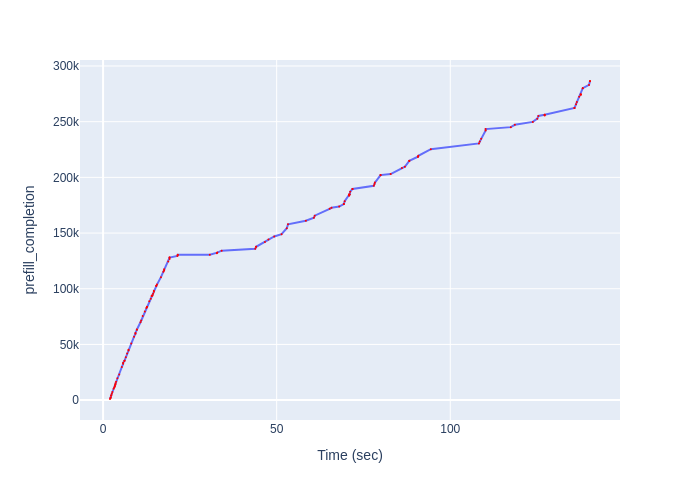

The file beside this chart, header and first rows:
Time (sec), prefill_completion
1.993, 997
2.172, 2025
2.172, 2104
2.341, 4129
2.341, 4189
2.511, 5680
2.684, 7244
3.031, 10219
3.216, 11228
3.401, 12295
3.401, 13233
3.574, 13939
3.574, 15227
3.749, 16388
4.114, 19722
4.653, 23033
5.397, 29712
5.782, 32572
5.782, 33545
6.165, 35260
6.165, 35359
6.548, 38393
6.934, 41933
7.326, 44563
7.326, 45206
8.115, 50923
8.924, 56966
9.327, 59569
9.327, 60191
9.74, 63278
9.74, 63436
10.78, 69903
10.98, 71387
11.4, 75425
12.02, 79577
12.45, 82731
12.66, 83608
12.66, 83771
13.31, 88877
13.74, 91009
13.96, 93558
14.19, 93842
14.19, 93861
14.41, 95581
14.63, 97369
14.63, 98247
15.31, 102551
15.31, 102572
15.53, 103736
16.67, 110398
17.37, 115175
17.59, 116425
17.59, 117436
18.78, 124423
19.15, 126598
19.15, 128015
19.15, 128027
21.39, 129490
21.51, 130242
21.51, 130407
... 70 more rows
